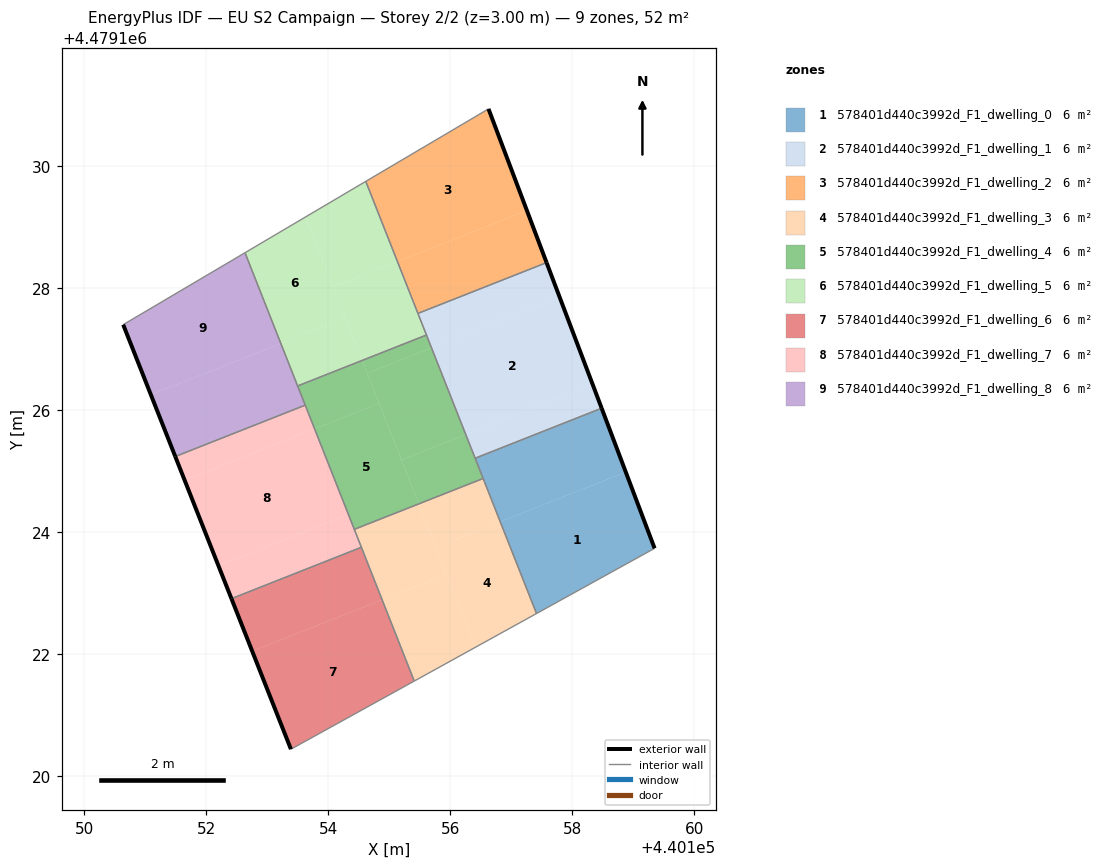
=== STOREY PLAN SPEC (per zone: floor XY polygon, exterior-wall plan segments, windows/doors) ===
zone 1: 578401d440c3992d_F1_dwelling_0  (5.7 m²)
  floor: (440159.35, 4479123.74) (440158.88, 4479124.98) (440156.82, 4479124.17) (440157.41, 4479122.67)
  floor: (440158.88, 4479124.98) (440158.48, 4479126.03) (440156.41, 4479125.21) (440156.82, 4479124.17)
  exterior wall: (440158.48, 4479126.03) – (440159.35, 4479123.74)  [2.5 m]
  interior walls: 4
zone 2: 578401d440c3992d_F1_dwelling_1  (5.7 m²)
  floor: (440158.48, 4479126.03) (440158.33, 4479126.42) (440156.25, 4479125.60) (440156.41, 4479125.21)
  floor: (440158.33, 4479126.42) (440157.79, 4479127.85) (440155.69, 4479127.02) (440156.25, 4479125.60)
  floor: (440157.79, 4479127.85) (440157.58, 4479128.42) (440155.47, 4479127.59) (440155.69, 4479127.02)
  exterior wall: (440157.58, 4479128.42) – (440158.48, 4479126.03)  [2.6 m]
  interior walls: 4
zone 3: 578401d440c3992d_F1_dwelling_2  (5.7 m²)
  floor: (440157.25, 4479129.27) (440156.62, 4479130.94) (440154.61, 4479129.75) (440155.13, 4479128.43)
  floor: (440157.58, 4479128.42) (440157.25, 4479129.27) (440155.13, 4479128.43) (440155.47, 4479127.59)
  exterior wall: (440156.62, 4479130.94) – (440157.58, 4479128.42)  [2.7 m]
  interior walls: 3
zone 4: 578401d440c3992d_F1_dwelling_3  (5.7 m²)
  floor: (440156.41, 4479122.11) (440155.94, 4479123.31) (440154.88, 4479122.89) (440155.41, 4479121.56)
  floor: (440157.41, 4479122.67) (440156.82, 4479124.17) (440155.76, 4479123.75) (440156.41, 4479122.11)
  floor: (440156.82, 4479124.17) (440156.54, 4479124.88) (440155.48, 4479124.46) (440155.76, 4479123.75)
  floor: (440155.94, 4479123.31) (440155.48, 4479124.46) (440154.42, 4479124.05) (440154.88, 4479122.89)
  interior walls: 5
zone 5: 578401d440c3992d_F1_dwelling_4  (5.7 m²)
  floor: (440156.25, 4479125.60) (440155.69, 4479127.02) (440154.64, 4479126.61) (440155.20, 4479125.18)
  floor: (440154.83, 4479126.11) (440154.55, 4479126.82) (440153.50, 4479126.40) (440153.77, 4479125.69)
  floor: (440155.69, 4479127.02) (440155.61, 4479127.23) (440154.55, 4479126.82) (440154.64, 4479126.61)
  floor: (440156.54, 4479124.88) (440156.25, 4479125.60) (440155.20, 4479125.18) (440155.48, 4479124.46)
  floor: (440155.48, 4479124.46) (440154.64, 4479126.59) (440154.83, 4479126.11) (440153.77, 4479125.69) (440154.42, 4479124.05)
  interior walls: 6
zone 6: 578401d440c3992d_F1_dwelling_5  (5.7 m²)
  floor: (440154.28, 4479127.51) (440153.62, 4479129.17) (440152.63, 4479128.58) (440153.22, 4479127.09)
  floor: (440155.13, 4479128.43) (440154.61, 4479129.75) (440153.62, 4479129.17) (440154.08, 4479128.02)
  floor: (440155.61, 4479127.23) (440155.13, 4479128.43) (440154.08, 4479128.02) (440154.55, 4479126.82)
  floor: (440154.55, 4479126.82) (440154.28, 4479127.51) (440153.22, 4479127.09) (440153.50, 4479126.40)
  interior walls: 5
zone 7: 578401d440c3992d_F1_dwelling_6  (5.7 m²)
  floor: (440155.41, 4479121.56) (440154.88, 4479122.89) (440152.75, 4479122.05) (440153.39, 4479120.44)
  floor: (440154.88, 4479122.89) (440154.54, 4479123.75) (440152.41, 4479122.91) (440152.75, 4479122.05)
  exterior wall: (440153.39, 4479120.44) – (440152.41, 4479122.91)  [2.7 m]
  interior walls: 3
zone 8: 578401d440c3992d_F1_dwelling_7  (5.7 m²)
  floor: (440154.33, 4479124.29) (440153.77, 4479125.69) (440151.64, 4479124.85) (440152.20, 4479123.45)
  floor: (440154.54, 4479123.75) (440154.33, 4479124.29) (440152.20, 4479123.45) (440152.41, 4479122.91)
  floor: (440153.77, 4479125.69) (440153.62, 4479126.08) (440151.49, 4479125.24) (440151.64, 4479124.85)
  exterior wall: (440152.41, 4479122.91) – (440151.49, 4479125.24)  [2.5 m]
  interior walls: 4
zone 9: 578401d440c3992d_F1_dwelling_8  (5.7 m²)
  floor: (440153.62, 4479126.08) (440153.22, 4479127.09) (440151.09, 4479126.25) (440151.49, 4479125.24)
  floor: (440153.22, 4479127.09) (440152.63, 4479128.58) (440150.64, 4479127.40) (440151.09, 4479126.25)
  exterior wall: (440151.49, 4479125.24) – (440150.64, 4479127.40)  [2.3 m]
  interior walls: 4

=== DERIVED (storey summary) ===
Building: EU S2 Campaign
Storey: 2 of 2  (floor level z = 3.00 m)
Storey gross floor area: 51.7 m²
Zones on this storey: 9
  - 578401d440c3992d_F1_dwelling_0: floor 5.7 m²; exterior wall 2.5 m (7.4 m²); WWR 0.0%
  - 578401d440c3992d_F1_dwelling_1: floor 5.7 m²; exterior wall 2.6 m (7.7 m²); WWR 0.0%
  - 578401d440c3992d_F1_dwelling_2: floor 5.7 m²; exterior wall 2.7 m (8.1 m²); WWR 0.0%
  - 578401d440c3992d_F1_dwelling_3: floor 5.7 m²
  - 578401d440c3992d_F1_dwelling_4: floor 5.7 m²
  - 578401d440c3992d_F1_dwelling_5: floor 5.7 m²
  - 578401d440c3992d_F1_dwelling_6: floor 5.7 m²; exterior wall 2.7 m (8.0 m²); WWR 0.0%
  - 578401d440c3992d_F1_dwelling_7: floor 5.7 m²; exterior wall 2.5 m (7.5 m²); WWR 0.0%
  - 578401d440c3992d_F1_dwelling_8: floor 5.7 m²; exterior wall 2.3 m (7.0 m²); WWR 0.0%
Zone adjacency (shared interzone walls):
  - 578401d440c3992d_F1_dwelling_0 ↔ 578401d440c3992d_F1_dwelling_1
  - 578401d440c3992d_F1_dwelling_0 ↔ 578401d440c3992d_F1_dwelling_3
  - 578401d440c3992d_F1_dwelling_0 ↔ 578401d440c3992d_F1_dwelling_4
  - 578401d440c3992d_F1_dwelling_1 ↔ 578401d440c3992d_F1_dwelling_2
  - 578401d440c3992d_F1_dwelling_1 ↔ 578401d440c3992d_F1_dwelling_4
  - 578401d440c3992d_F1_dwelling_1 ↔ 578401d440c3992d_F1_dwelling_5
  - 578401d440c3992d_F1_dwelling_2 ↔ 578401d440c3992d_F1_dwelling_5
  - 578401d440c3992d_F1_dwelling_3 ↔ 578401d440c3992d_F1_dwelling_4
  - 578401d440c3992d_F1_dwelling_3 ↔ 578401d440c3992d_F1_dwelling_6
  - 578401d440c3992d_F1_dwelling_3 ↔ 578401d440c3992d_F1_dwelling_7
  - 578401d440c3992d_F1_dwelling_4 ↔ 578401d440c3992d_F1_dwelling_5
  - 578401d440c3992d_F1_dwelling_4 ↔ 578401d440c3992d_F1_dwelling_7
  - 578401d440c3992d_F1_dwelling_4 ↔ 578401d440c3992d_F1_dwelling_8
  - 578401d440c3992d_F1_dwelling_5 ↔ 578401d440c3992d_F1_dwelling_8
  - 578401d440c3992d_F1_dwelling_6 ↔ 578401d440c3992d_F1_dwelling_7
  - 578401d440c3992d_F1_dwelling_7 ↔ 578401d440c3992d_F1_dwelling_8